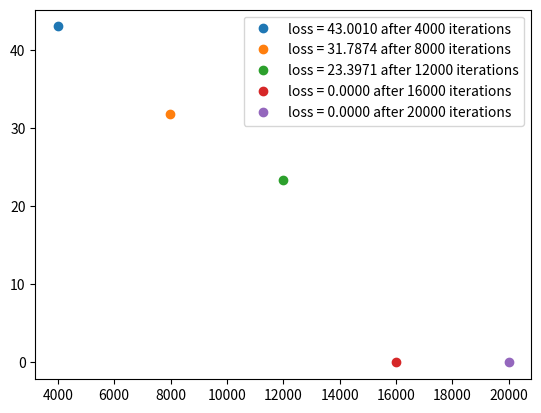

Write the Python code that produced this figure.
# -*- coding: utf-8 -*-
# [redacted]
# @Date:   2021-09-14 04:15:09
# [redacted]
# @Last Modified time: 2021-10-30 01:18:17


import numpy as np
import matplotlib.pyplot as plt


def main():
    # data given from hw2
    N, p = 30, 20
    np.random.seed(0)
    X = np.random.randn(N, p)
    Y = 2 * np.random.randint(2, size=N) - 1

    # hyperparameters
    K = 20000
    alpha = 0.007

    # optimization target parameter
    theta = np.random.normal(loc=0.0, scale=4.0, size=p)

    for k in range(K):
        # generates a random sample from X with uniform distribution
        i_k = np.random.choice(np.arange(N), replace=True)
        loss = loss_th(X[i_k], Y[i_k], theta)
        theta = stochastic_gradient_descent(
            X[i_k], Y[i_k],
            lr=alpha,
            theta=theta
        )
        if (k+1) % (K/5) == 0:
            plt.plot(
                k, loss,
                'o',
                label=f'loss = {loss:.4f} after {k+1} iterations'
            )

    plt.legend()
    # plt.show()
    plt.savefig('logisticRegressionSGD.png')


def loss_th(x, y, theta):
    return np.log(1 + np.exp(-y * x@theta))


def diff_loss_th(x, y, theta):
    return (-y * x) / (1 + np.exp(-y * x@theta))


def stochastic_gradient_descent(x, y, lr, theta):
    # l_theta (X_ik, y_ik)
    diff_loss = diff_loss_th(x, y, theta)
    new_theta = theta - lr * diff_loss
    return new_theta


if __name__ == '__main__':
    main()
